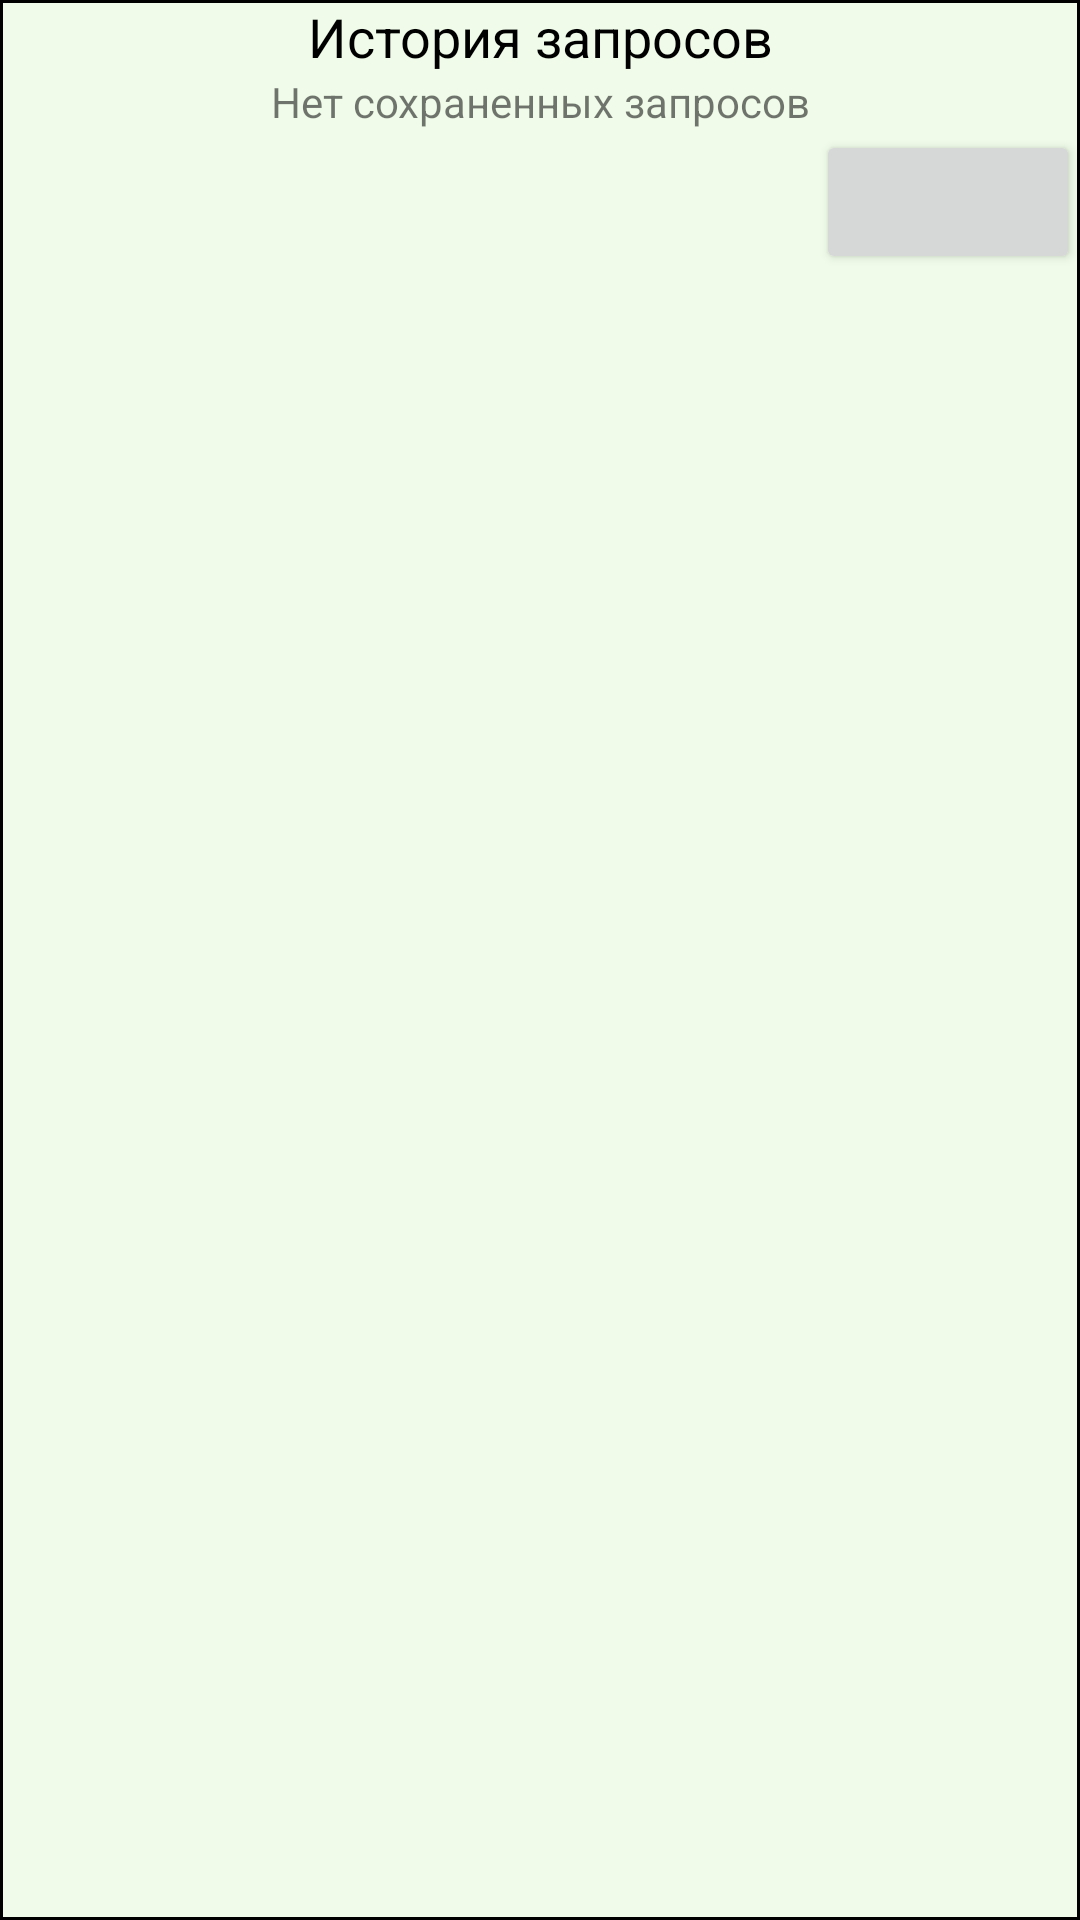

The Android layout XML behind this screen, and the referenced resources:
<!-- AndroidManifest.xml: application theme AppTheme -->
<!-- res/layout/bottom_sheet_history.xml -->
<?xml version="1.0" encoding="utf-8"?>
<LinearLayout xmlns:android="http://schemas.android.com/apk/res/android"
    xmlns:app="http://schemas.android.com/apk/res-auto"
    android:layout_width="match_parent"
    android:layout_height="match_parent"
    android:background="@drawable/cell_back2"
    android:orientation="vertical">

    <TextView
        android:layout_width="match_parent"
        android:layout_height="wrap_content"
        android:text="История запросов"
        android:textAlignment="center"
        android:textColor="@color/colorOnPrimary"
        android:textSize="18sp" />

    <TextView
        android:id="@+id/no_func_text_view"
        android:layout_width="match_parent"
        android:layout_height="wrap_content"
        android:text="Нет сохраненных запросов"
        android:textAlignment="center" />

    <Button
        android:id="@+id/clear_button"
        android:layout_width="wrap_content"
        android:layout_height="wrap_content"
        android:layout_gravity="right"
        android:textAlignment="center"
        app:icon="@android:drawable/ic_menu_delete" />

    <androidx.recyclerview.widget.RecyclerView
        android:id="@+id/history_recycler"
        android:layout_width="match_parent"
        android:layout_height="match_parent" />
</LinearLayout>
<!-- resources referenced by this layout -->
<resources>
  <color name="colorOnPrimary">#000000</color>
  <!-- drawable cell_back2 (drawable) -->
  <?xml version="1.0" encoding="utf-8"?>
  <selector xmlns:android="http://schemas.android.com/apk/res/android">
      <item>
          <shape android:shape="rectangle">
              <solid android:color="#f0fce9"/>
              <stroke android:color="@color/colorOnPrimary" android:width="1dp" />
          </shape>
      </item>
  </selector>
  <style name="AppTheme" parent="Theme.MaterialComponents.Light.NoActionBar">
  
          <item name="colorPrimary">@color/colorPrimary</item>
          <item name="colorPrimaryDark">@color/colorPrimaryDark</item>
  
          <item name="colorSecondary">@color/colorSecondary</item>
  
          <item name="colorAccent">@color/colorAccent</item>
          <item name="colorOnPrimary">@color/colorOnPrimary</item>
          <item name="colorOnSecondary">@color/colorOnSecondary</item>
      </style>
  <color name="colorPrimary">#cddc39</color>
  <color name="colorPrimaryDark">#99aa00</color>
  <color name="colorSecondary">#4939dc</color>
  <color name="colorAccent">#4939dc</color>
  <color name="colorOnSecondary">#ffffff</color>
</resources>
